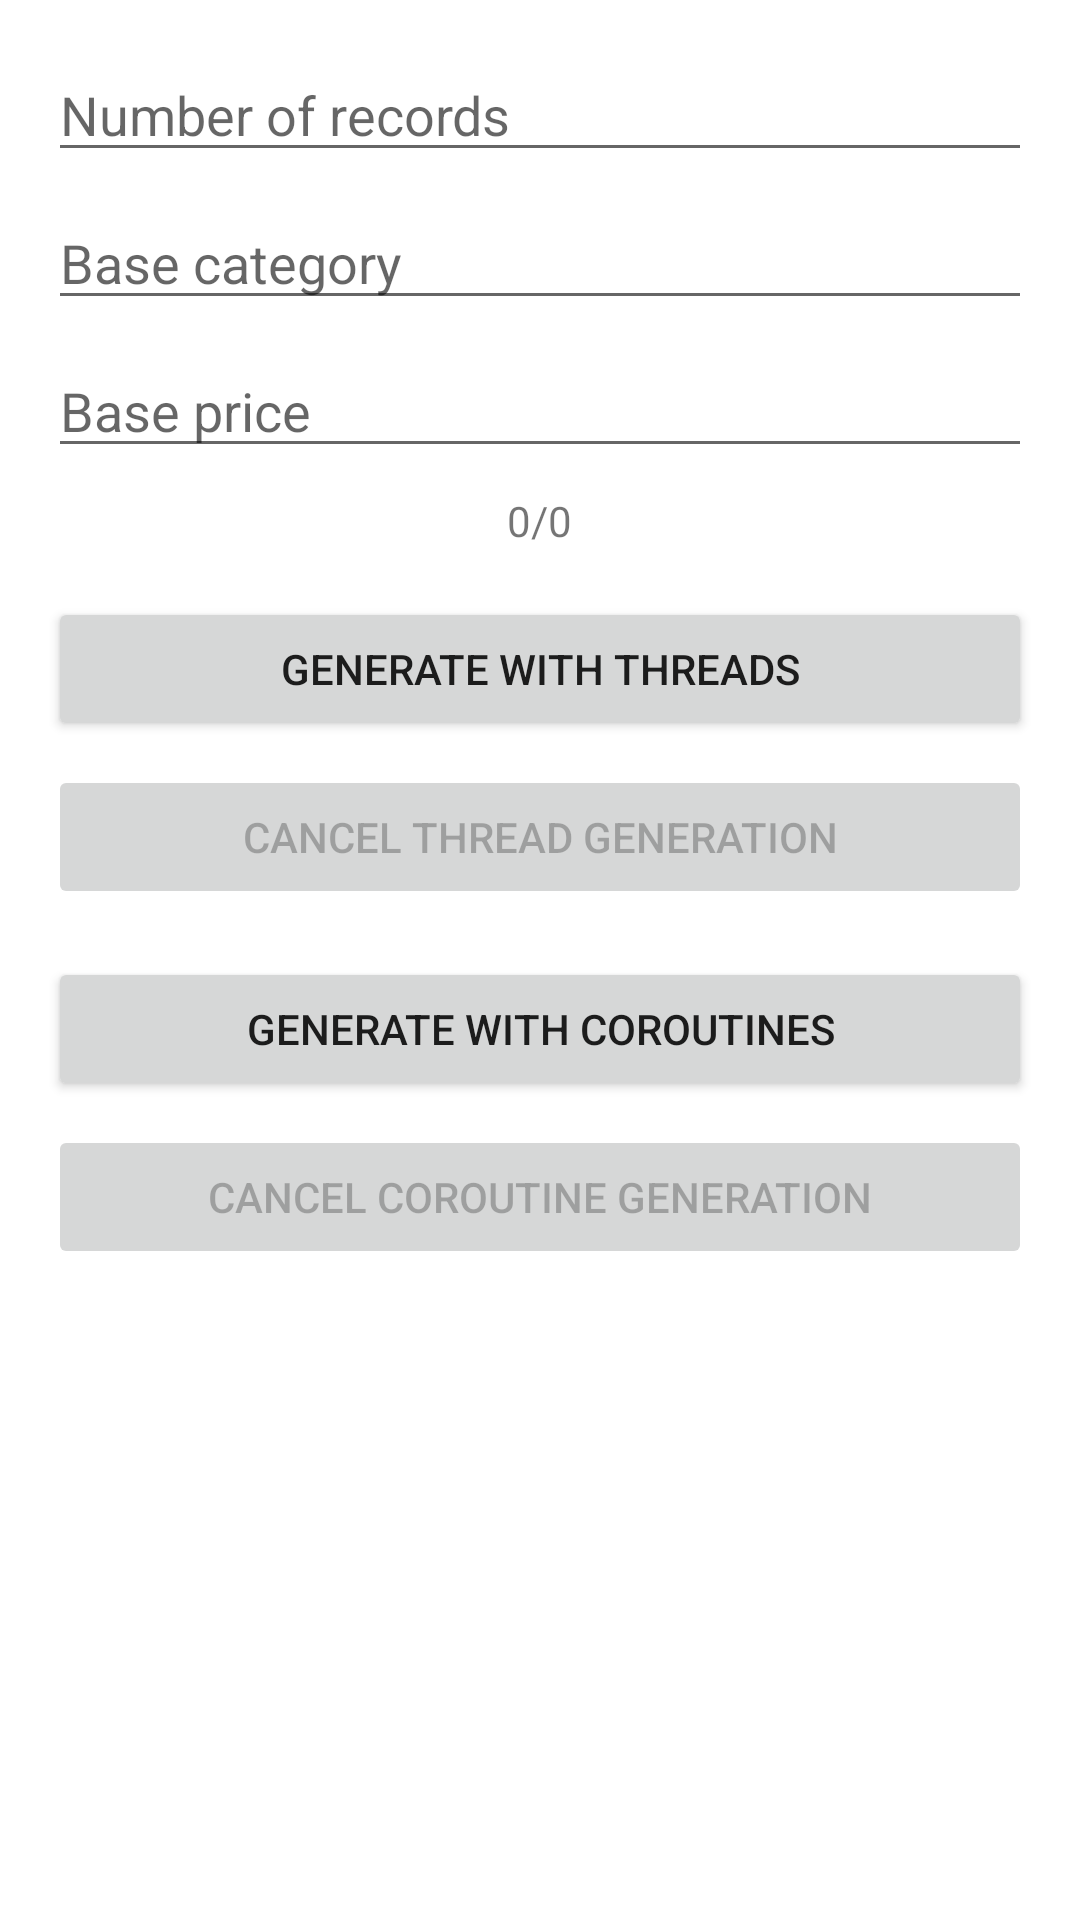

Reconstruct the res/layout file that produces this screen, plus the resources it refers to.
<!-- AndroidManifest.xml: application theme Theme.Android_LABS -->
<!-- res/layout/fragment_generate_expenses.xml -->
<?xml version="1.0" encoding="utf-8"?>
<LinearLayout xmlns:android="http://schemas.android.com/apk/res/android"
    xmlns:app="http://schemas.android.com/apk/res-auto"
    xmlns:tools="http://schemas.android.com/tools"
    android:layout_width="match_parent"
    android:layout_height="match_parent"
    android:orientation="vertical"
    android:padding="16dp"
    tools:context=".ui.view.GenerateExpensesFragment">

    <EditText
        android:id="@+id/etCount"
        android:layout_width="match_parent"
        android:layout_height="wrap_content"
        android:hint="Number of records"
        android:inputType="number"/>

    <EditText
        android:id="@+id/etBaseCategory"
        android:layout_width="match_parent"
        android:layout_height="wrap_content"
        android:hint="Base category"
        android:layout_marginTop="8dp"/>

    <EditText
        android:id="@+id/etBasePrice"
        android:layout_width="match_parent"
        android:layout_height="wrap_content"
        android:hint="Base price"
        android:inputType="numberDecimal"
        android:layout_marginTop="8dp"/>

    <ProgressBar
        android:id="@+id/progressBar"
        style="?android:attr/progressBarStyleHorizontal"
        android:layout_width="match_parent"
        android:layout_height="wrap_content"
        android:visibility="gone"
        android:layout_marginTop="16dp"/>

    <TextView
        android:id="@+id/tvProgress"
        android:layout_width="wrap_content"
        android:layout_height="wrap_content"
        android:layout_gravity="center_horizontal"
        android:layout_marginTop="8dp"
        android:text="0/0"/>

    <Button
        android:id="@+id/btnGenerateThreads"
        android:layout_width="match_parent"
        android:layout_height="wrap_content"
        android:text="Generate with Threads"
        android:layout_marginTop="16dp"/>

    <Button
        android:id="@+id/btnCancelThreads"
        android:layout_width="match_parent"
        android:layout_height="wrap_content"
        android:text="Cancel Thread Generation"
        android:layout_marginTop="8dp"
        android:enabled="false"/>

    <Button
        android:id="@+id/btnGenerateCoroutines"
        android:layout_width="match_parent"
        android:layout_height="wrap_content"
        android:text="Generate with Coroutines"
        android:layout_marginTop="16dp"/>

    <Button
        android:id="@+id/btnCancelCoroutines"
        android:layout_width="match_parent"
        android:layout_height="wrap_content"
        android:text="Cancel Coroutine Generation"
        android:layout_marginTop="8dp"
        android:enabled="false"/>
</LinearLayout>
<!-- resources referenced by this layout -->
<resources>
  <style name="Theme.Android_LABS" parent="Theme.MaterialComponents.DayNight.NoActionBar">
          
          <item name="colorPrimary">@color/primary</item>
          <item name="colorPrimaryVariant">@color/primary_dark</item>
          <item name="colorOnPrimary">@color/white</item>
  
          
          <item name="colorSecondary">@color/secondary</item>
          <item name="colorSecondaryVariant">@color/secondary</item>
          <item name="colorOnSecondary">@color/black</item>
  
          
          <item name="android:statusBarColor">?attr/colorPrimaryVariant</item>
  
          
          <item name="android:windowLightStatusBar">false</item>
      </style>
  <color name="primary">#6200EE</color>
  <color name="primary_dark">#3700B3</color>
  <color name="white">#FFFFFF</color>
  <color name="secondary">#03DAC6</color>
  <color name="black">#000000</color>
</resources>
